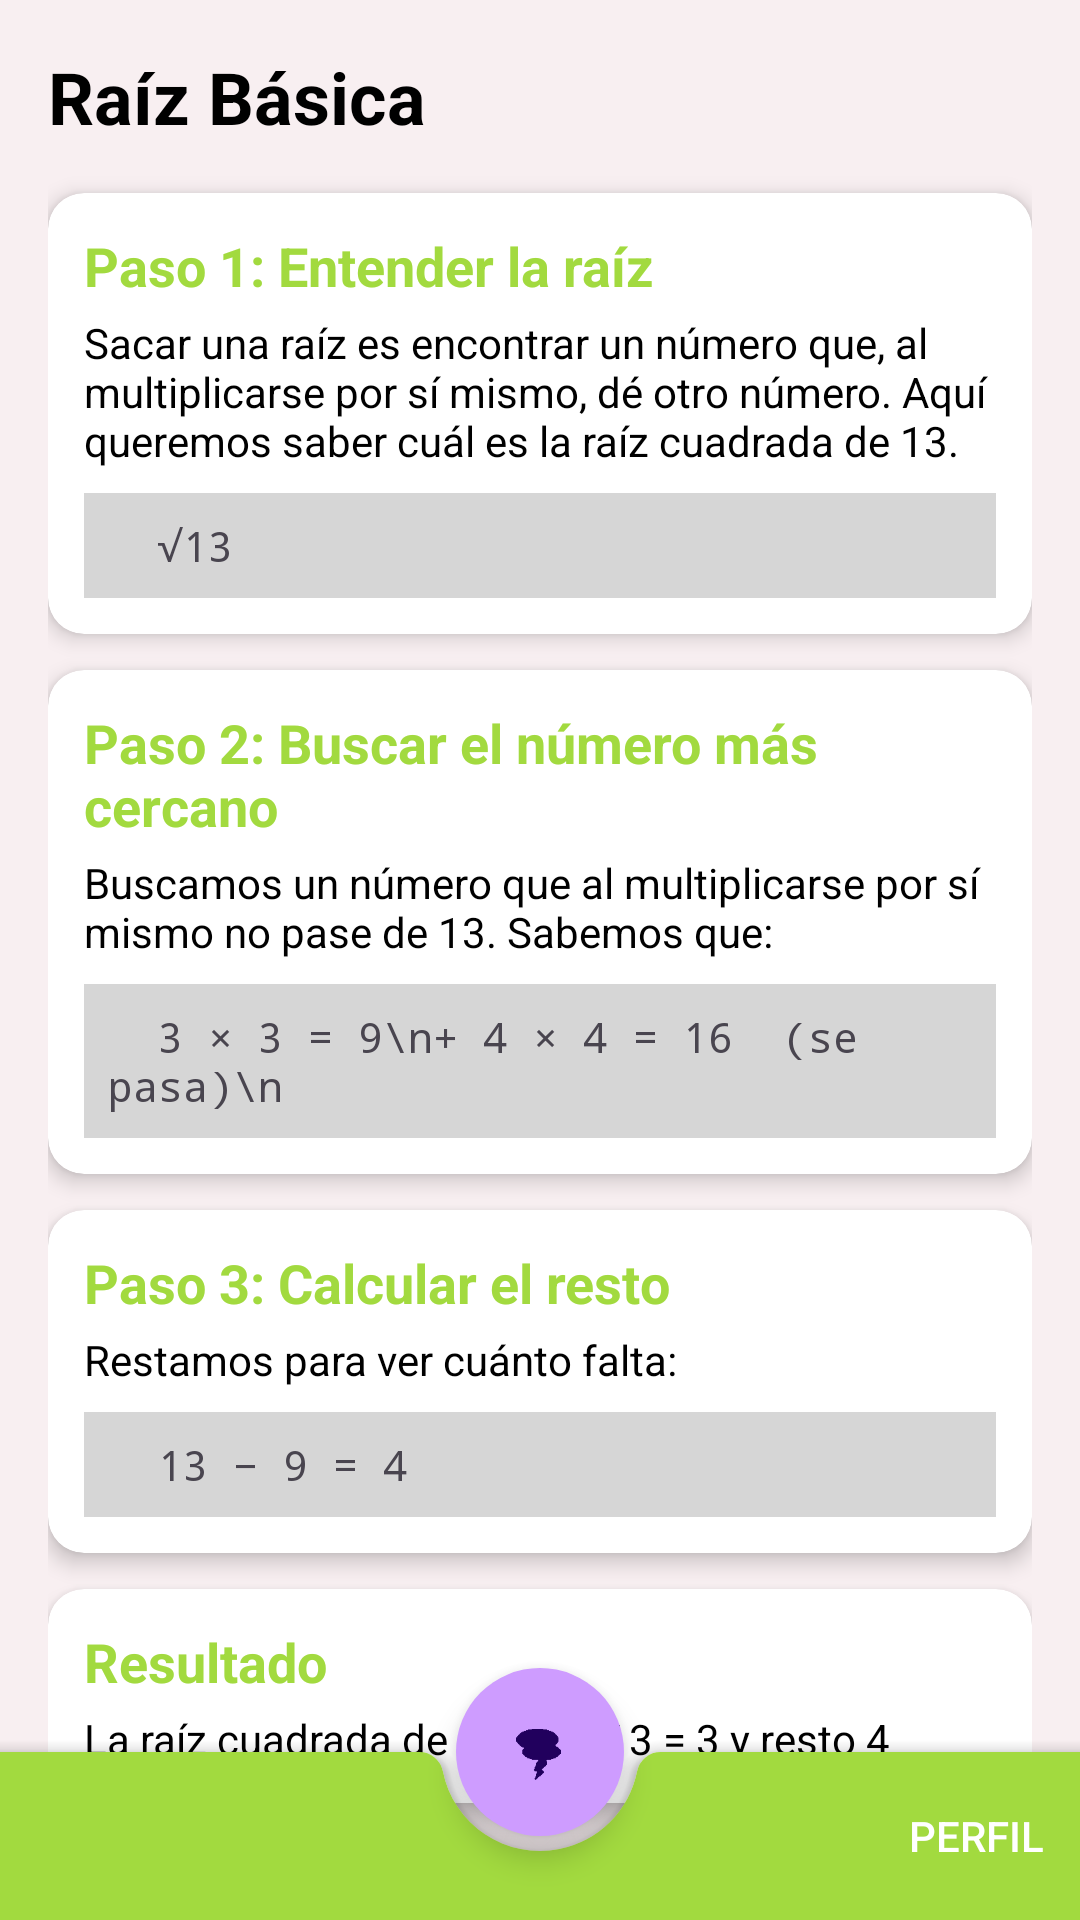

This screen was rendered from an Android layout file. Write that file and the resources it references.
<!-- AndroidManifest.xml: application theme Base.Theme.MathStorm -->
<!-- res/layout/activity_root_example.xml -->
<?xml version="1.0" encoding="utf-8"?>
<androidx.coordinatorlayout.widget.CoordinatorLayout
    xmlns:android="http://schemas.android.com/apk/res/android"
    xmlns:app="http://schemas.android.com/apk/res-auto"
    android:layout_width="match_parent"
    android:layout_height="match_parent">

    
    <ScrollView
        android:layout_width="match_parent"
        android:layout_height="match_parent"
        android:background="@color/AppBackground"
        android:padding="16dp"
        android:fillViewport="true">

        <LinearLayout
            android:layout_width="match_parent"
            android:layout_height="wrap_content"
            android:orientation="vertical"
            android:spacing="12dp">

            
            <TextView
                android:layout_width="wrap_content"
                android:layout_height="wrap_content"
                android:text="@string/Raiz"
                android:textSize="24sp"
                android:textStyle="bold"
                android:textColor="#000"
                android:layout_marginBottom="16dp"/>

            
            <androidx.cardview.widget.CardView
                android:layout_width="match_parent"
                android:layout_height="wrap_content"
                app:cardCornerRadius="12dp"
                app:cardElevation="4dp"
                android:layout_marginBottom="12dp">

                <LinearLayout
                    android:layout_width="match_parent"
                    android:layout_height="wrap_content"
                    android:orientation="vertical"
                    android:padding="12dp">

                    <TextView
                        android:layout_width="wrap_content"
                        android:layout_height="wrap_content"
                        android:text="@string/firstStepRa"
                        android:textColor="@color/verde"
                        android:textStyle="bold"
                        android:textSize="18sp"
                        android:layout_marginBottom="4dp"/>

                    <TextView
                        android:layout_width="wrap_content"
                        android:layout_height="wrap_content"
                        android:text="@string/firstStepExpRa"
                        android:textColor="@color/black"
                        android:layout_marginBottom="8dp"/>

                    <TextView
                        android:layout_width="match_parent"
                        android:layout_height="wrap_content"
                        android:background="@color/gris2"
                        android:padding="8dp"
                        android:text="  √13"
                        android:fontFamily="monospace"/>
                </LinearLayout>
            </androidx.cardview.widget.CardView>

            
            <androidx.cardview.widget.CardView
                android:layout_width="match_parent"
                android:layout_height="wrap_content"
                app:cardCornerRadius="12dp"
                app:cardElevation="4dp"
                android:layout_marginBottom="12dp">

                <LinearLayout
                    android:layout_width="match_parent"
                    android:layout_height="wrap_content"
                    android:orientation="vertical"
                    android:padding="12dp">

                    <TextView
                        android:layout_width="wrap_content"
                        android:layout_height="wrap_content"
                        android:text="@string/secondStepRa"
                        android:textColor="@color/verde"
                        android:textStyle="bold"
                        android:textSize="18sp"
                        android:layout_marginBottom="4dp"/>

                    <TextView
                        android:layout_width="wrap_content"
                        android:layout_height="wrap_content"
                        android:text="@string/secondStepExpRa"
                        android:textColor="@color/black"
                        android:layout_marginBottom="8dp"/>

                    <TextView
                        android:layout_width="match_parent"
                        android:layout_height="wrap_content"
                        android:background="@color/gris2"
                        android:padding="8dp"
                        android:text="  3 × 3 = 9\n+ 4 × 4 = 16  (se pasa)\n"
                        android:fontFamily="monospace"/>
                </LinearLayout>
            </androidx.cardview.widget.CardView>

            
            <androidx.cardview.widget.CardView
                android:layout_width="match_parent"
                android:layout_height="wrap_content"
                app:cardCornerRadius="12dp"
                app:cardElevation="4dp"
                android:layout_marginBottom="12dp">

                <LinearLayout
                    android:layout_width="match_parent"
                    android:layout_height="wrap_content"
                    android:orientation="vertical"
                    android:padding="12dp">

                    <TextView
                        android:layout_width="wrap_content"
                        android:layout_height="wrap_content"
                        android:text="@string/thirdStepRa"
                        android:textColor="@color/verde"
                        android:textStyle="bold"
                        android:textSize="18sp"
                        android:layout_marginBottom="4dp"/>

                    <TextView
                        android:layout_width="wrap_content"
                        android:layout_height="wrap_content"
                        android:text="@string/thirdStepExpRa"
                        android:textColor="@color/black"
                        android:layout_marginBottom="8dp"/>

                    <TextView
                        android:layout_width="match_parent"
                        android:layout_height="wrap_content"
                        android:background="@color/gris2"
                        android:padding="8dp"
                        android:text="  13 − 9 = 4"
                        android:fontFamily="monospace"/>
                </LinearLayout>
            </androidx.cardview.widget.CardView>

            
            <androidx.cardview.widget.CardView
                android:layout_width="match_parent"
                android:layout_height="wrap_content"
                app:cardCornerRadius="12dp"
                app:cardElevation="4dp"
                android:layout_marginBottom="12dp">

                <LinearLayout
                    android:layout_width="match_parent"
                    android:layout_height="wrap_content"
                    android:orientation="vertical"
                    android:padding="12dp">

                    <TextView
                        android:layout_width="wrap_content"
                        android:layout_height="wrap_content"
                        android:text="@string/resultRa"
                        android:textColor="@color/verde"
                        android:textStyle="bold"
                        android:textSize="18sp"
                        android:layout_marginBottom="4dp"/>

                    <TextView
                        android:layout_width="wrap_content"
                        android:layout_height="wrap_content"
                        android:text="@string/resultFinishRa"
                        android:textColor="@color/black"/>
                </LinearLayout>
            </androidx.cardview.widget.CardView>

        </LinearLayout>
    </ScrollView>

    
    <com.google.android.material.bottomappbar.BottomAppBar
        android:id="@+id/bottom_app_bar"
        android:layout_width="match_parent"
        android:layout_height="wrap_content"
        android:layout_gravity="bottom"
        app:fabAlignmentMode="center"
        app:menu="@menu/bottom_app_bar_menu"
        app:hideOnScroll="true"
        style="@style/Widget.MaterialComponents.BottomAppBar.PrimarySurface"
        app:backgroundTint="@color/verde"
        />

    
    <com.google.android.material.floatingactionbutton.FloatingActionButton
        android:id="@+id/fab"
        android:layout_width="wrap_content"
        android:layout_height="wrap_content"
        android:src="@drawable/logo"
        android:tint="@color/azul_logo"
        android:backgroundTint="@color/purpura"
        app:fabSize="normal"
        app:layout_anchor="@id/bottom_app_bar"
        style="@style/Widget.MaterialComponents.ExtendedFloatingActionButton"/>

</androidx.coordinatorlayout.widget.CoordinatorLayout>
<!-- resources referenced by this layout -->
<resources>
  <color name="AppBackground">#F8EFF1</color>
  <color name="azul_logo">#CADAFA</color>
  <color name="black">#FF000000</color>
  <color name="gris2">#D6D6D6</color>
  <color name="purpura">#CE9CFF</color>
  <color name="verde">#A2DA3F</color>
  <!-- drawable logo: png bitmap (drawable, 294000 bytes) -->
  <string name="Raiz">Raíz Básica</string>
  <string name="firstStepExpRa">Sacar una raíz es encontrar un número que, al multiplicarse por sí mismo, dé otro número. Aquí queremos saber cuál es la raíz cuadrada de 13.</string>
  <string name="firstStepRa">Paso 1: Entender la raíz</string>
  <string name="resultFinishRa">La raíz cuadrada de 13 es: √13 = 3 y resto 4</string>
  <string name="resultRa">Resultado</string>
  <string name="secondStepExpRa">Buscamos un número que al multiplicarse por sí mismo no pase de 13. Sabemos que:</string>
  <string name="secondStepRa">Paso 2: Buscar el número más cercano</string>
  <string name="thirdStepExpRa">Restamos para ver cuánto falta:</string>
  <string name="thirdStepRa">Paso 3: Calcular el resto</string>
  <style name="Base.Theme.MathStorm" parent="Theme.Material3.DayNight.NoActionBar">
  
      </style>
</resources>
